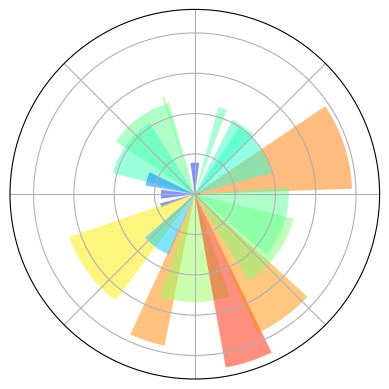

The matplotlib source for this figure: (Note: this script raises an exception after producing the figure.)
"""
Plotting in polar, decorated
=============================

An example showing how to plot in polar coordinnate, and some
decorations.
"""

import numpy as np
import matplotlib.pyplot as plt

plt.subplot(1, 1, 1, polar=True)

N = 20
theta = np.arange(0.0, 2 * np.pi, 2 * np.pi / N)
radii = 10 * np.random.rand(N)
width = np.pi / 4 * np.random.rand(N)
bars = plt.bar(theta, radii, width=width, bottom=0.0)
for r, bar in zip(radii, bars):
    bar.set_facecolor(plt.cm.jet(r / 10.))
    bar.set_alpha(0.5)
plt.gca().set_xticklabels([])
plt.gca().set_yticklabels([])

plt.text(-0.2, 1.02, " Polar Axis\n",
      horizontalalignment='left',
      verticalalignment='top',
      size='xx-large',
      bbox=dict(facecolor='white', alpha=1.0, width=400, height=65),
      transform=plt.gca().transAxes)
plt.text(-0.2, 1.01, "\n\n Plot anything using polar axis ",
      horizontalalignment='left',
      verticalalignment='top',
      size='large',
      transform=plt.gca().transAxes)

plt.show()
